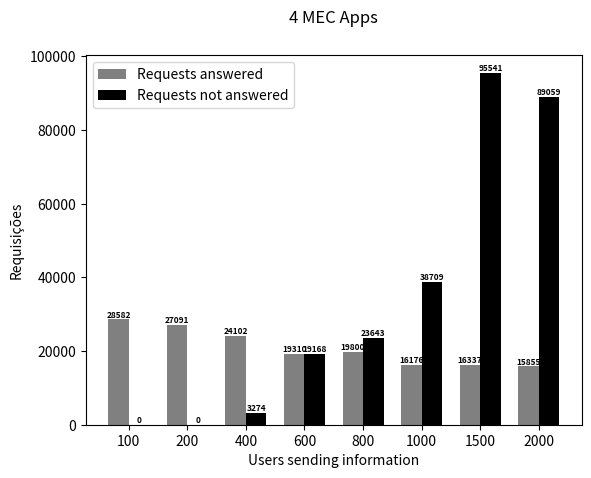
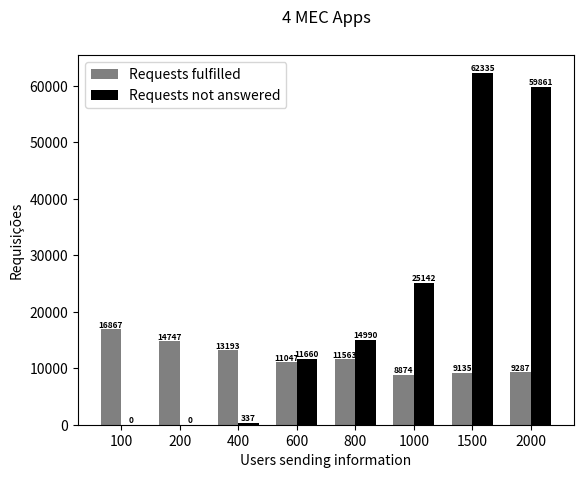

Recreate these plots in Python, in order.
import matplotlib
matplotlib.use('Agg')  # Define o backend como Agg

import matplotlib.pyplot as plt
from PIL import Image

# Dados do primeiro gráfico
quantidade_requisicoes_atendidas = [28582.5, 27091.5, 24102, 19310, 19800.7, 16176.5, 16337.1, 15855.7]
quantidade_informacoes_nao_atendidas = [0, 0, 3274.1, 19168, 23643.5, 38709.9, 95541.5, 89059.6]

# Criando o primeiro gráfico
fig, ax = plt.subplots()
index = range(len(quantidade_informacoes_nao_atendidas))
bar_width = 0.35
ax.bar(index, quantidade_requisicoes_atendidas, bar_width, color='gray', label='Requests answered')
ax.bar([i + bar_width for i in index], quantidade_informacoes_nao_atendidas, bar_width, color='black', label='Requests not answered')

fontsize = 6
for i in index:
    ax.text(i, quantidade_requisicoes_atendidas[i], str(int(quantidade_requisicoes_atendidas[i])), ha='center', va='bottom', fontsize=fontsize, fontweight='bold')
    ax.text(i + bar_width, quantidade_informacoes_nao_atendidas[i], str(int(quantidade_informacoes_nao_atendidas[i])), ha='center', va='bottom', fontsize=fontsize, fontweight='bold')

ax.set_xlabel('Users sending information')
ax.set_ylabel('Requisições')
ax.set_xticks([i + bar_width/2 for i in index])
ax.set_xticklabels([100, 200, 400, 600, 800, 1000, 1500, 2000])
ax.legend()

ax.text(0.5, 1.1, '4 MEC Apps', ha='center', va='center', fontsize=12, transform=ax.transAxes)

# Salva o primeiro gráfico em um arquivo temporário
fig_path = 'temp_fig1.png'
fig.savefig(fig_path)

# Fecha a figura do primeiro gráfico
plt.close(fig)


# Dados do segundo gráfico

quantidade_requisicoes_atendidas_2 = [16867.9, 14747.3, 13193.3, 11047.2, 11563.7, 8874, 9135.9, 9287.3]
quantidade_informacoes_nao_atendidas_2 = [0, 0, 337.2, 11660.3, 14990.1, 25142.5, 62335.7, 59861.5]

# Criando o segundo gráfico
fig2, ax2 = plt.subplots()
index = range(len(quantidade_informacoes_nao_atendidas_2))
bar_width = 0.35
ax2.bar(index, quantidade_requisicoes_atendidas_2, bar_width, color='gray', label='Requests fulfilled')
ax2.bar([i + bar_width for i in index], quantidade_informacoes_nao_atendidas_2, bar_width, color='black', label='Requests not answered')

fontsize = 6
for i in index:
    ax2.text(i, quantidade_requisicoes_atendidas_2[i], str(int(quantidade_requisicoes_atendidas_2[i])), ha='center', va='bottom', fontsize=fontsize, fontweight='bold')
    ax2.text(i + bar_width, quantidade_informacoes_nao_atendidas_2[i], str(int(quantidade_informacoes_nao_atendidas_2[i])), ha='center', va='bottom', fontsize=fontsize, fontweight='bold')

ax2.set_xlabel('Users sending information')
ax2.set_ylabel('Requisições')
ax2.set_xticks([i + bar_width/2 for i in index])
ax2.set_xticklabels([100, 200, 400, 600, 800, 1000, 1500, 2000])
ax2.legend()

ax2.text(0.5, 1.1, '4 MEC Apps', ha='center', va='center', fontsize=12, transform=ax2.transAxes)

# Salva o segundo gráfico em um arquivo temporário
fig2_path = 'temp_fig2.png'
fig2.savefig(fig2_path)

# Fecha a figura do segundo gráfico
plt.close(fig2)

# Carrega os gráficos como imagens
img1 = Image.open(fig_path)
img2 = Image.open(fig2_path)

# Calcula a largura total da imagem combinada
total_width = img1.width + img2.width

# Calcula a altura total da imagem combinada
max_height = max(img1.height, img2.height)

# Cria uma nova imagem com a largura total e altura máxima das duas imagens
new_img = Image.new('RGB', (total_width, max_height))

# Coloca as imagens lado a lado
new_img.paste(img1, (0, 0))
new_img.paste(img2, (img1.width, 0))

# Salva a imagem combinada
new_img.save('combined_graphs_rab_4_mec_apps.png')
